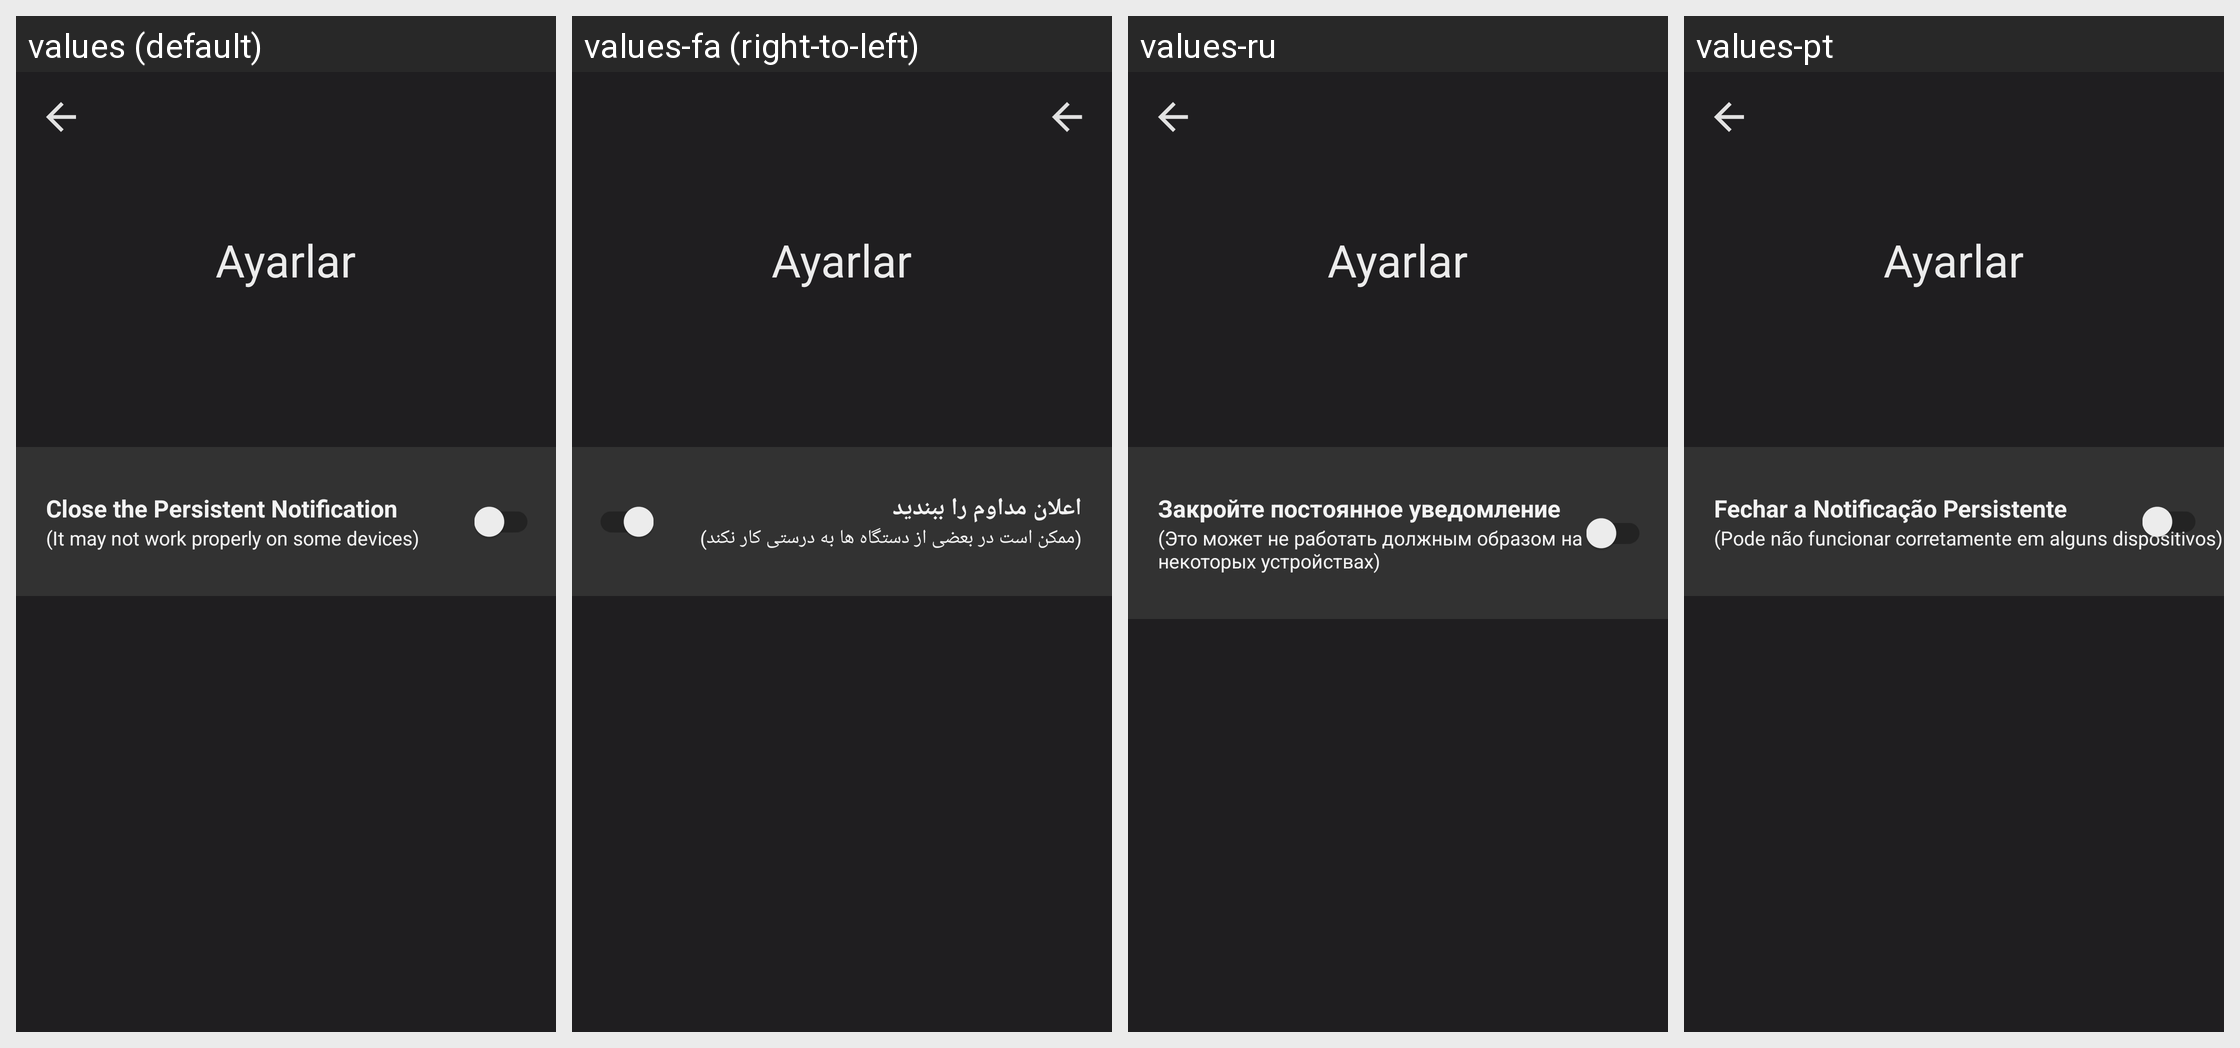

Locale-by-locale string values for the Android screen shown in this grid:
Android screen res/layout/fragment_options_page.xml rendered under 4 locales, left to right: values (default), values-fa (right-to-left), values-ru, values-pt. Device: Nexus 5 (rendered at 1080×1920; each locale shown at half size, 540×960, under a caption strip naming it); theme AppTheme.
Other locales in the repository, not shown: values-ar, values-de-rDE, values-en, values-es, values-fi-rFI, values-fr, values-ja-rJP, values-tr-rTR, values-zh.
Strings drawn on this screen, with the default value and each locale's value (text and hints the layout hard-codes, and strings that could not be matched under every locale, appear in the picture but are not listed):

close_notif
  values: Close the Persistent Notification
  values-fa: اعلان مداوم را ببندید
  values-ru: Закройте постоянное уведомление
  values-pt: Fechar a Notificação Persistente

it_may_not_work
  values: (It may not work properly on some devices)
  values-fa: (ممکن است در بعضی از دستگاه ها به درستی کار نکند)
  values-ru: (Это может не работать должным образом на некоторых устройствах)
  values-pt: (Pode não funcionar corretamente em alguns dispositivos)
